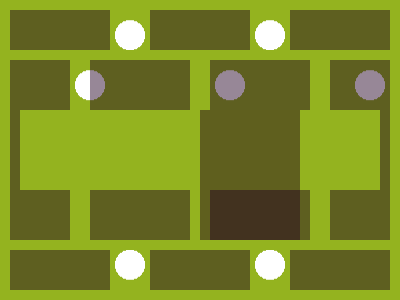

Write the HTML and CSS that draws this image.

<!-- Version 1 -->
<style>*{margin:10;outline:1.4ex solid#94B31F;background:conic-gradient(#0000 75%,#5F5F1E 0)45vw 0/50vw 90vw repeat-y,radial-gradient(1q,#FFF 5vh,#94B31F)0 30vh/35vw 243q;border:6.9ex dashed#2027;*{margin:0-90;font:0'
</style>
